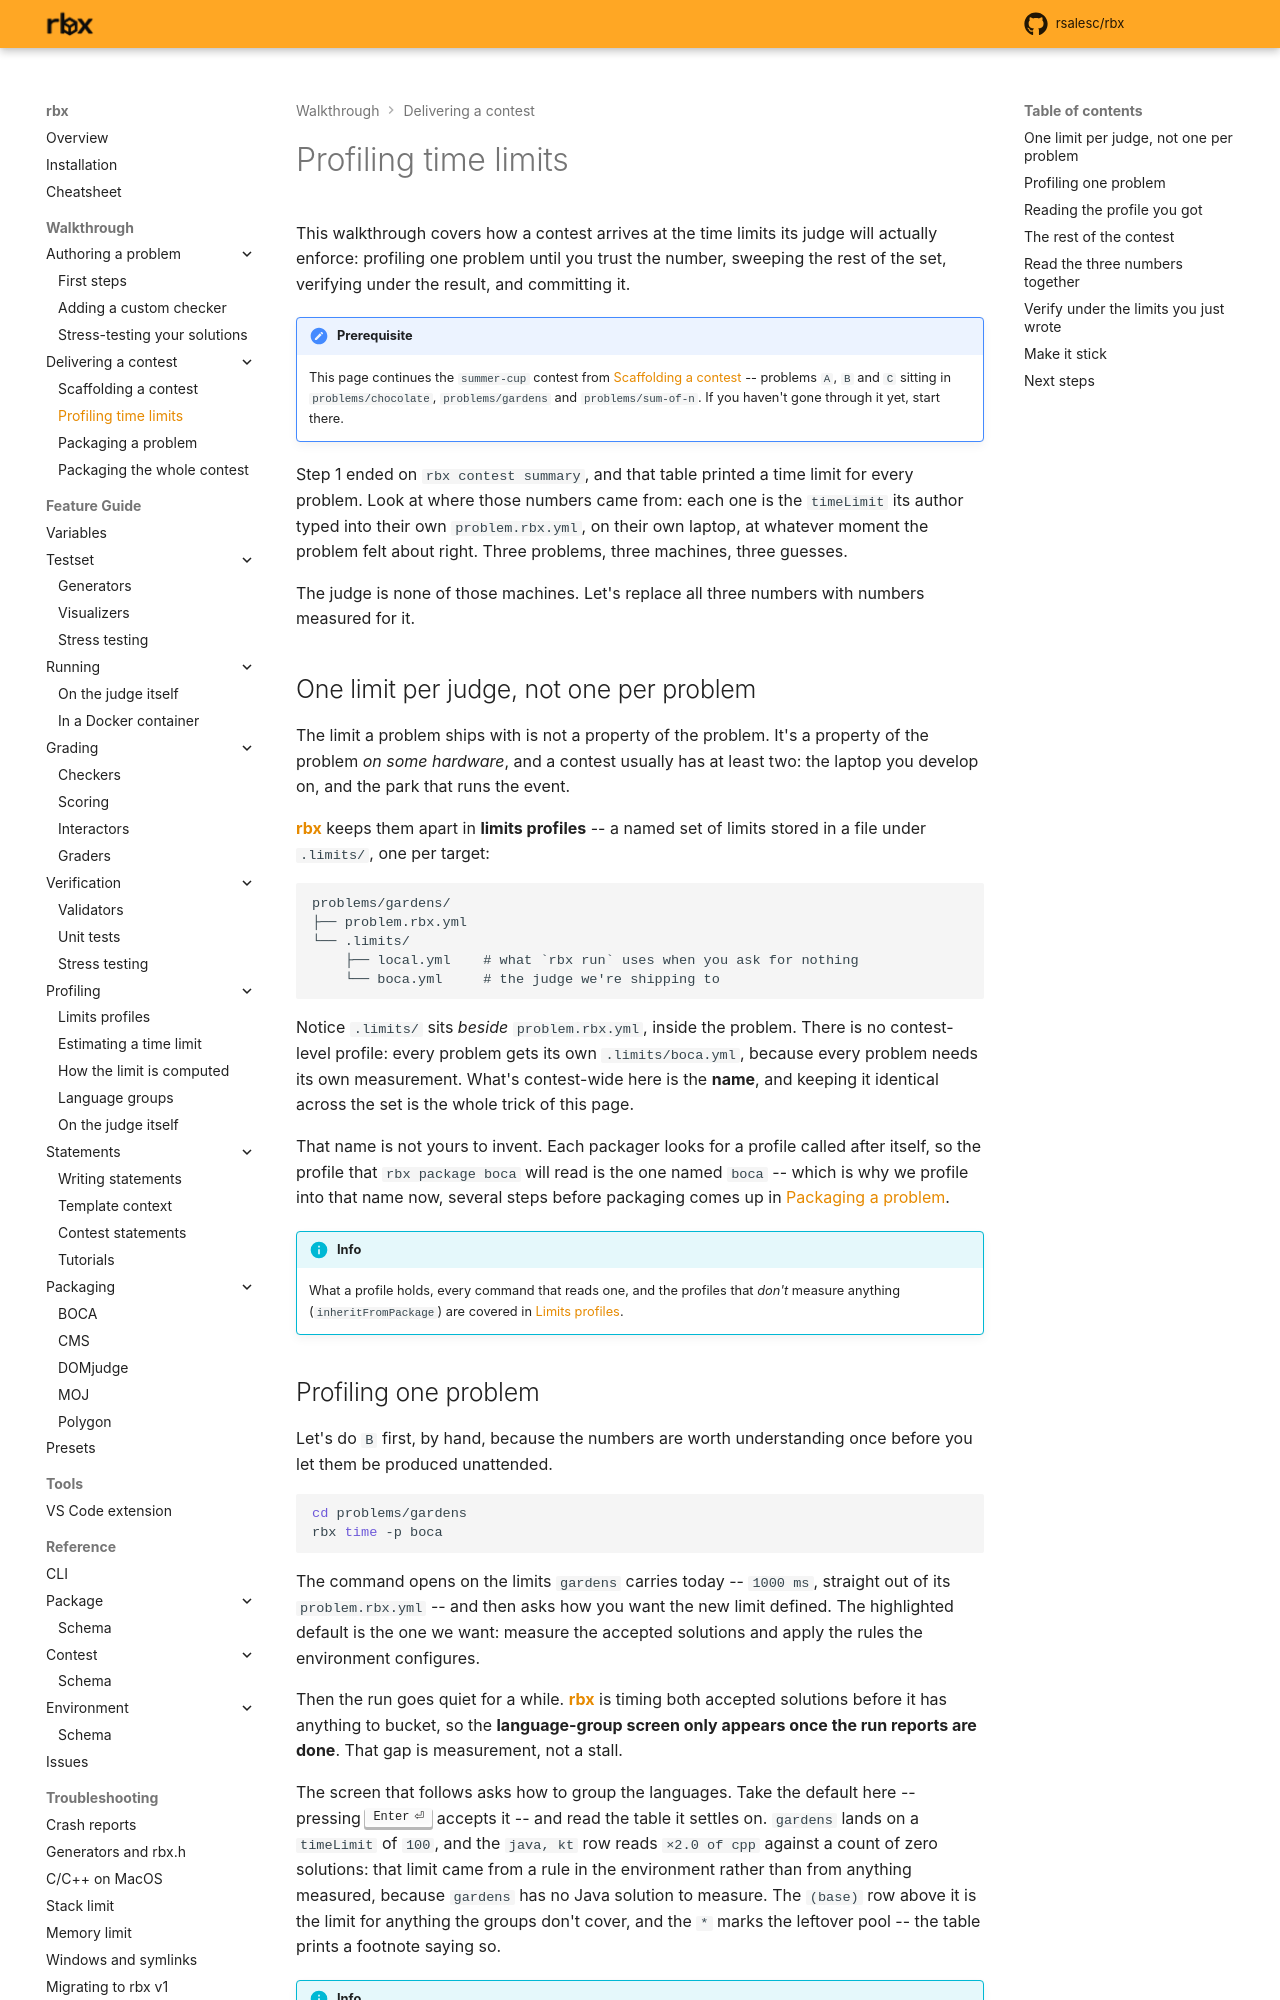

repository: rsalesc/rbx · page: setters/contest-profiling-walkthrough/index.html · generator: mkdocs

# Profiling time limits

This walkthrough covers how a contest arrives at the time limits its judge will actually
enforce: profiling one problem until you trust the number, sweeping the rest of the set,
verifying under the result, and committing it.

!!! note "Prerequisite"
    This page continues the `summer-cup` contest from
    [Scaffolding a contest](/setters/contest-scaffolding-walkthrough) -- problems `A`,
    `B` and `C` sitting in `problems/chocolate`, `problems/gardens` and
    `problems/sum-of-n`. If you haven't gone through it yet, start there.

Step 1 ended on `rbx contest summary`, and that table printed a time limit for every
problem. Look at where those numbers came from: each one is the `timeLimit` its author
typed into their own `problem.rbx.yml`, on their own laptop, at whatever moment the
problem felt about right. Three problems, three machines, three guesses.

The judge is none of those machines. Let's replace all three numbers with numbers measured
for it.

## One limit per judge, not one per problem

The limit a problem ships with is not a property of the problem. It's a property of the
problem *on some hardware*, and a contest usually has at least two: the laptop you develop
on, and the park that runs the event.

{{rbx}} keeps them apart in **limits profiles** -- a named set of limits stored in a file
under `.limits/`, one per target:

```
problems/gardens/
├── problem.rbx.yml
└── .limits/
    ├── local.yml    # what `rbx run` uses when you ask for nothing
    └── boca.yml     # the judge we're shipping to
```

Notice `.limits/` sits *beside* `problem.rbx.yml`, inside the problem. There is no
contest-level profile: every problem gets its own `.limits/boca.yml`, because every problem
needs its own measurement. What's contest-wide here is the **name**, and keeping it
identical across the set is the whole trick of this page.

That name is not yours to invent. Each packager looks for a profile called after itself, so
the profile that `rbx package boca` will read is the one named `boca` -- which is why we
profile into that name now, several steps before packaging comes up in
[Packaging a problem](/setters/packaging-walkthrough).

!!! info
    What a profile holds, every command that reads one, and the profiles that *don't*
    measure anything (`inheritFromPackage`) are covered in
    [Limits profiles](/setters/profiling/profiles).
